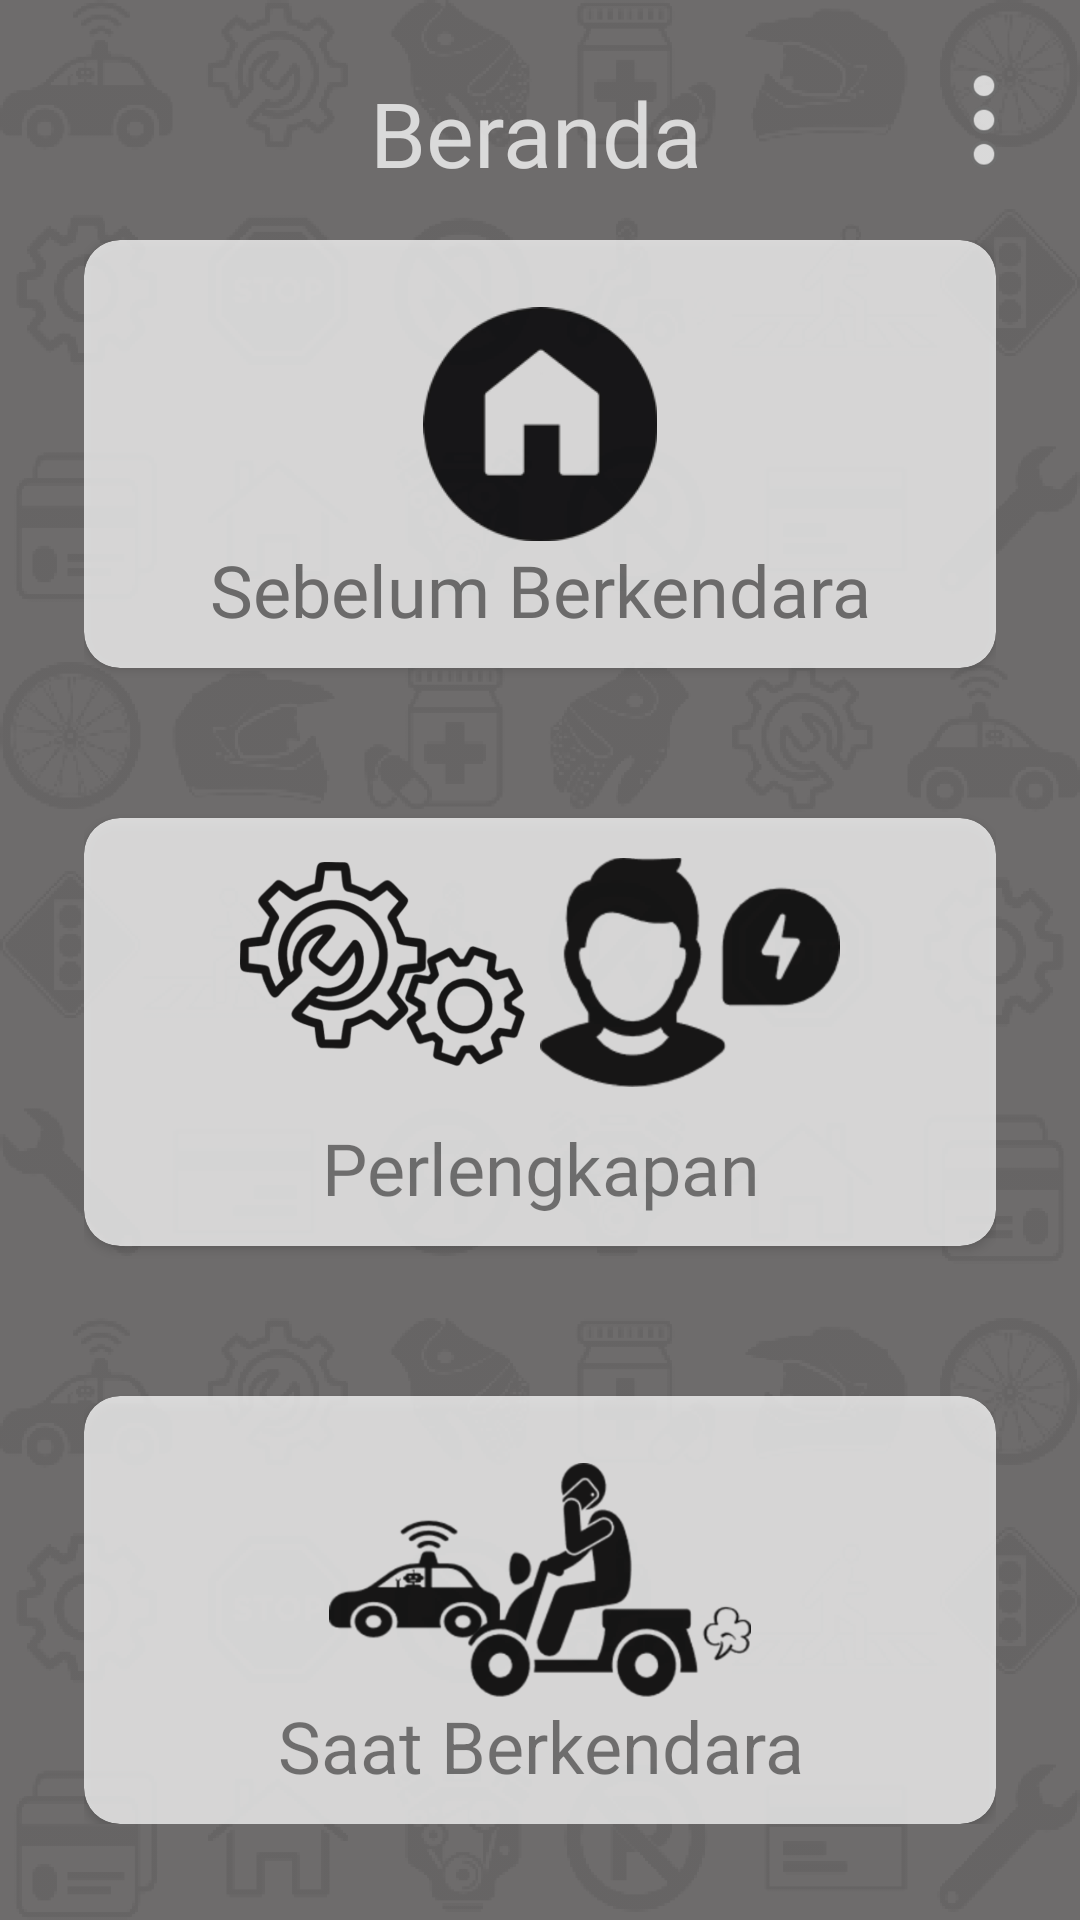

Produce the Android XML layout that renders to this screen, including the resource entries it uses.
<!-- AndroidManifest.xml: application theme AppTheme -->
<!-- res/layout/activity_beranda.xml -->
<?xml version="1.0" encoding="utf-8"?>
<android.support.constraint.ConstraintLayout
    xmlns:android="http://schemas.android.com/apk/res/android"
    xmlns:tools="http://schemas.android.com/tools"
    android:layout_width="match_parent"
    android:layout_height="match_parent"
    xmlns:card_view="http://schemas.android.com/apk/res-auto"
    android:background="@color/bg_primary">

    <android.support.constraint.ConstraintLayout
        android:layout_width="match_parent"
        android:layout_height="match_parent"
        android:background="@drawable/bg">

        <TextView
            android:id="@+id/textView4"
            android:layout_width="wrap_content"
            android:layout_height="wrap_content"
            android:layout_marginTop="24dp"
            android:layout_marginEnd="8dp"
            android:alpha="0.75"
            android:fontFamily="@font/droid_sans_bold"
            android:gravity="center"
            android:text="Beranda"
            android:textColor="#FFF"
            android:textSize="30sp"
            card_view:layout_constraintEnd_toEndOf="parent"
            card_view:layout_constraintHorizontal_bias="0.512"
            card_view:layout_constraintStart_toStartOf="parent"
            card_view:layout_constraintTop_toTopOf="parent" />

        <ImageView
            android:id="@+id/option"
            android:layout_width="32dp"
            android:layout_height="32dp"
            android:layout_marginTop="24dp"
            android:layout_marginEnd="16dp"
            android:src="@drawable/option"
            card_view:layout_constraintEnd_toEndOf="parent"
            card_view:layout_constraintTop_toTopOf="parent" />

        <LinearLayout
            android:layout_width="match_parent"
            android:layout_height="match_parent"
            android:orientation="vertical"
            android:layout_marginLeft="28dp"
            android:layout_marginRight="28dp"
            android:layout_marginTop="80dp"
            android:layout_marginBottom="32dp"
            android:weightSum="3"
            card_view:layout_constraintTop_toBottomOf="@+id/textView4">

            <android.support.v7.widget.CardView
                android:id="@+id/cardView"
                android:layout_width="match_parent"
                android:layout_height="150dp"
                android:layout_weight="1"
                card_view:cardCornerRadius="12dp"
                card_view:layout_constraintEnd_toEndOf="parent"
                card_view:layout_constraintHorizontal_bias="0.0"
                card_view:layout_constraintStart_toStartOf="parent"
                card_view:layout_constraintTop_toBottomOf="@+id/textView4"
                android:alpha="0.75">

                <ImageView
                    android:id="@+id/br_sbl"
                    android:layout_width="wrap_content"
                    android:layout_height="78dp"
                    android:layout_gravity="center"
                    android:layout_marginBottom="10dp"
                    android:src="@drawable/preparation" />

                <TextView
                    android:id="@+id/textView2"
                    android:layout_width="match_parent"
                    android:layout_height="wrap_content"
                    android:textSize="24sp"
                    android:gravity="center"
                    android:layout_gravity="bottom"
                    android:layout_marginBottom="10dp"
                    android:text="Sebelum Berkendara"
                    android:fontFamily="@font/droid_sans"
                    android:textColor="@color/text_color_grey"/>
            </android.support.v7.widget.CardView>

            <android.support.v7.widget.CardView
                android:id="@+id/cardView2"
                android:layout_width="match_parent"
                android:layout_height="150dp"
                android:alpha="0.75"
                android:layout_weight="1"
                android:layout_marginTop="50dp"
                card_view:cardCornerRadius="12dp"
                card_view:layout_constraintEnd_toEndOf="parent"
                card_view:layout_constraintHorizontal_bias="0.0"
                card_view:layout_constraintStart_toStartOf="parent"
                card_view:layout_constraintTop_toBottomOf="@+id/cardView">

                <LinearLayout
                    android:layout_width="match_parent"
                    android:layout_height="match_parent"
                    android:orientation="horizontal"
                    android:gravity="center"
                    >

                    <ImageView
                        android:id="@+id/br_alat1"
                        android:layout_width="100dp"
                        android:layout_height="78dp"
                        android:layout_gravity="center"
                        android:layout_marginBottom="20dp"
                        android:src="@drawable/gear" />
                    <ImageView
                        android:id="@+id/br_alat2"
                        android:layout_width="100dp"
                        android:layout_height="78dp"
                        android:layout_gravity="center"
                        android:layout_marginBottom="20dp"
                        android:src="@drawable/peralatan" />
                </LinearLayout>


                <TextView
                    android:id="@+id/textView"
                    android:layout_width="match_parent"
                    android:layout_height="wrap_content"
                    android:layout_gravity="bottom"
                    android:layout_marginBottom="10dp"
                    android:fontFamily="@font/droid_sans"
                    android:gravity="center"
                    android:text="Perlengkapan"
                    android:textSize="24sp" />

            </android.support.v7.widget.CardView>

            <android.support.v7.widget.CardView
                android:id="@+id/cardView3"
                android:layout_width="match_parent"
                android:layout_height="150dp"
                android:alpha="0.75"
                android:layout_weight="1"
                android:layout_marginTop="50dp"
                card_view:cardCornerRadius="12dp"
                card_view:layout_constraintBottom_toBottomOf="parent"
                card_view:layout_constraintEnd_toEndOf="parent"
                card_view:layout_constraintHorizontal_bias="0.0"
                card_view:layout_constraintStart_toStartOf="parent"
                card_view:layout_constraintTop_toBottomOf="@+id/cardView2">

                <ImageView
                    android:id="@+id/br_saat"
                    android:layout_width="wrap_content"
                    android:layout_height="78dp"
                    android:layout_gravity="center"
                    android:layout_marginBottom="10dp"
                    android:src="@drawable/berkendara" />

                <TextView
                    android:id="@+id/textView3"
                    android:layout_width="match_parent"
                    android:layout_height="wrap_content"
                    android:layout_gravity="bottom"
                    android:layout_marginBottom="10dp"
                    android:gravity="center"
                    android:text="Saat Berkendara"
                    android:textSize="24sp" />
            </android.support.v7.widget.CardView>
        </LinearLayout>

    </android.support.constraint.ConstraintLayout>

</android.support.constraint.ConstraintLayout>
<!-- resources referenced by this layout -->
<resources>
  <color name="bg_primary">#6E6C6C</color>
  <color name="text_color_grey">#707070</color>
  <!-- drawable berkendara: png bitmap (drawable-hdpi, 15762 bytes) -->
  <!-- drawable bg: png bitmap (drawable-hdpi, 188109 bytes) -->
  <!-- drawable gear: png bitmap (drawable-hdpi, 20958 bytes) -->
  <!-- drawable option: png bitmap (drawable-hdpi, 1012 bytes) -->
  <!-- drawable peralatan: png bitmap (drawable, 6745 bytes) -->
  <!-- drawable preparation: png bitmap (drawable, 5445 bytes) -->
  <style name="AppTheme" parent="Theme.AppCompat.Light.NoActionBar">
      </style>
</resources>
